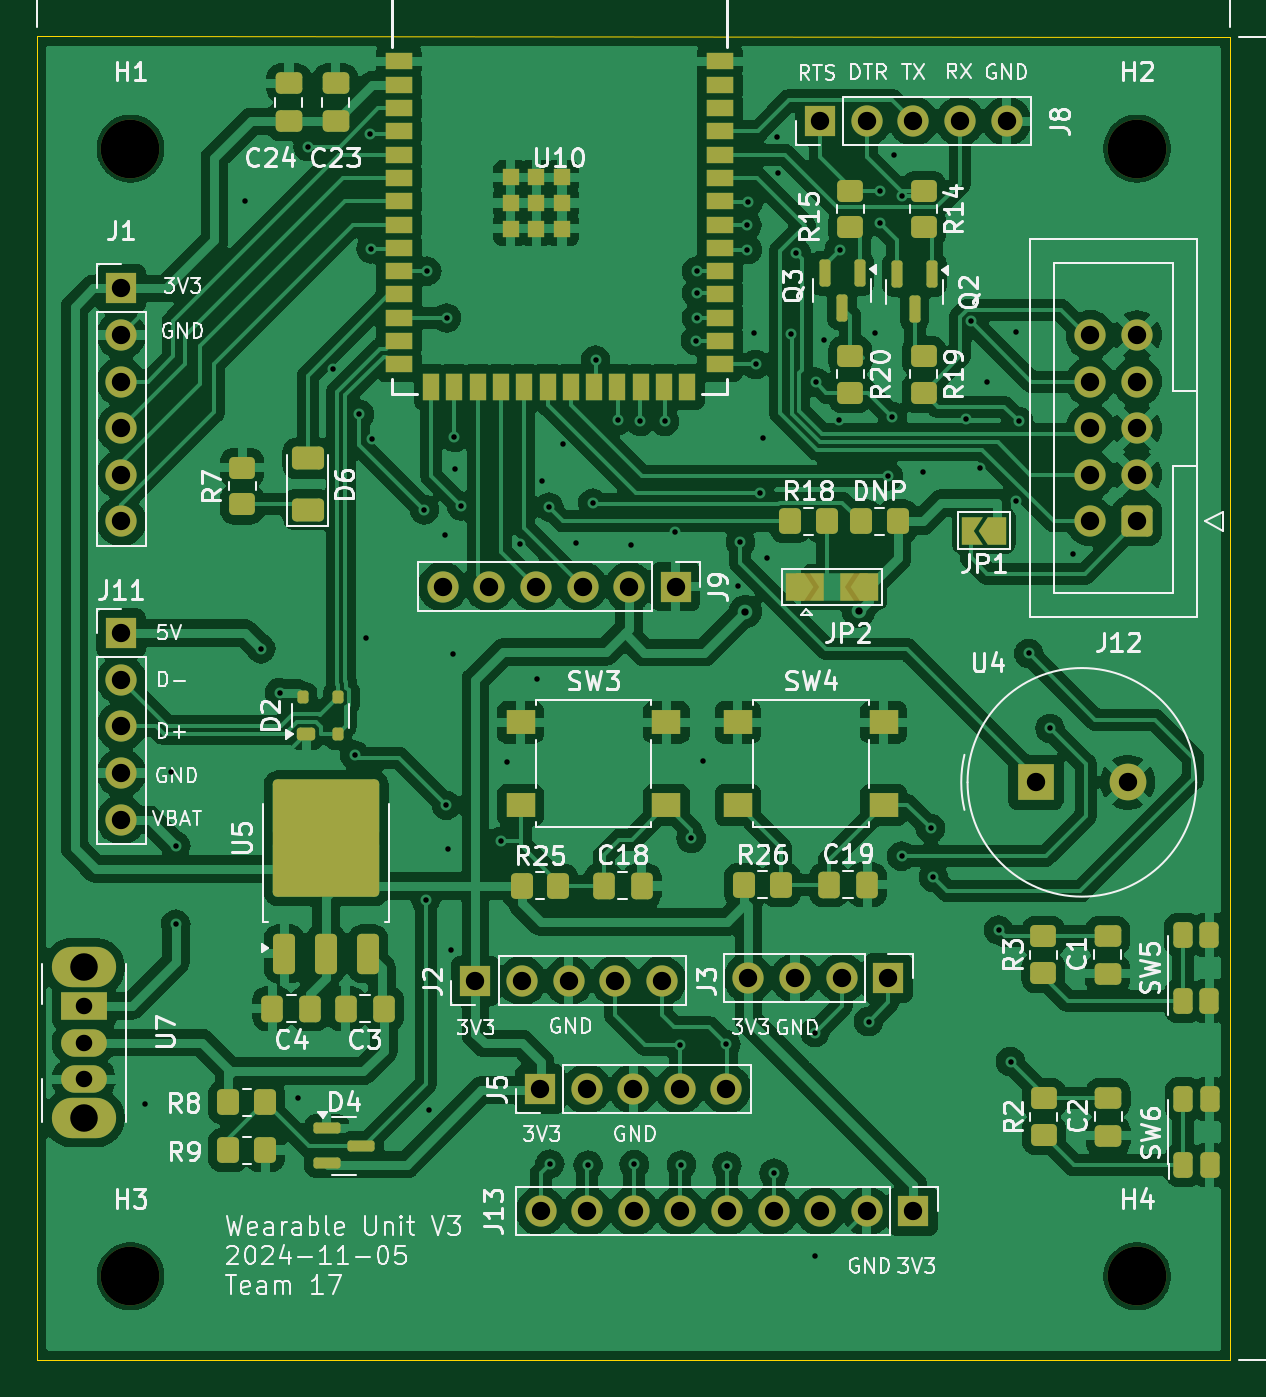
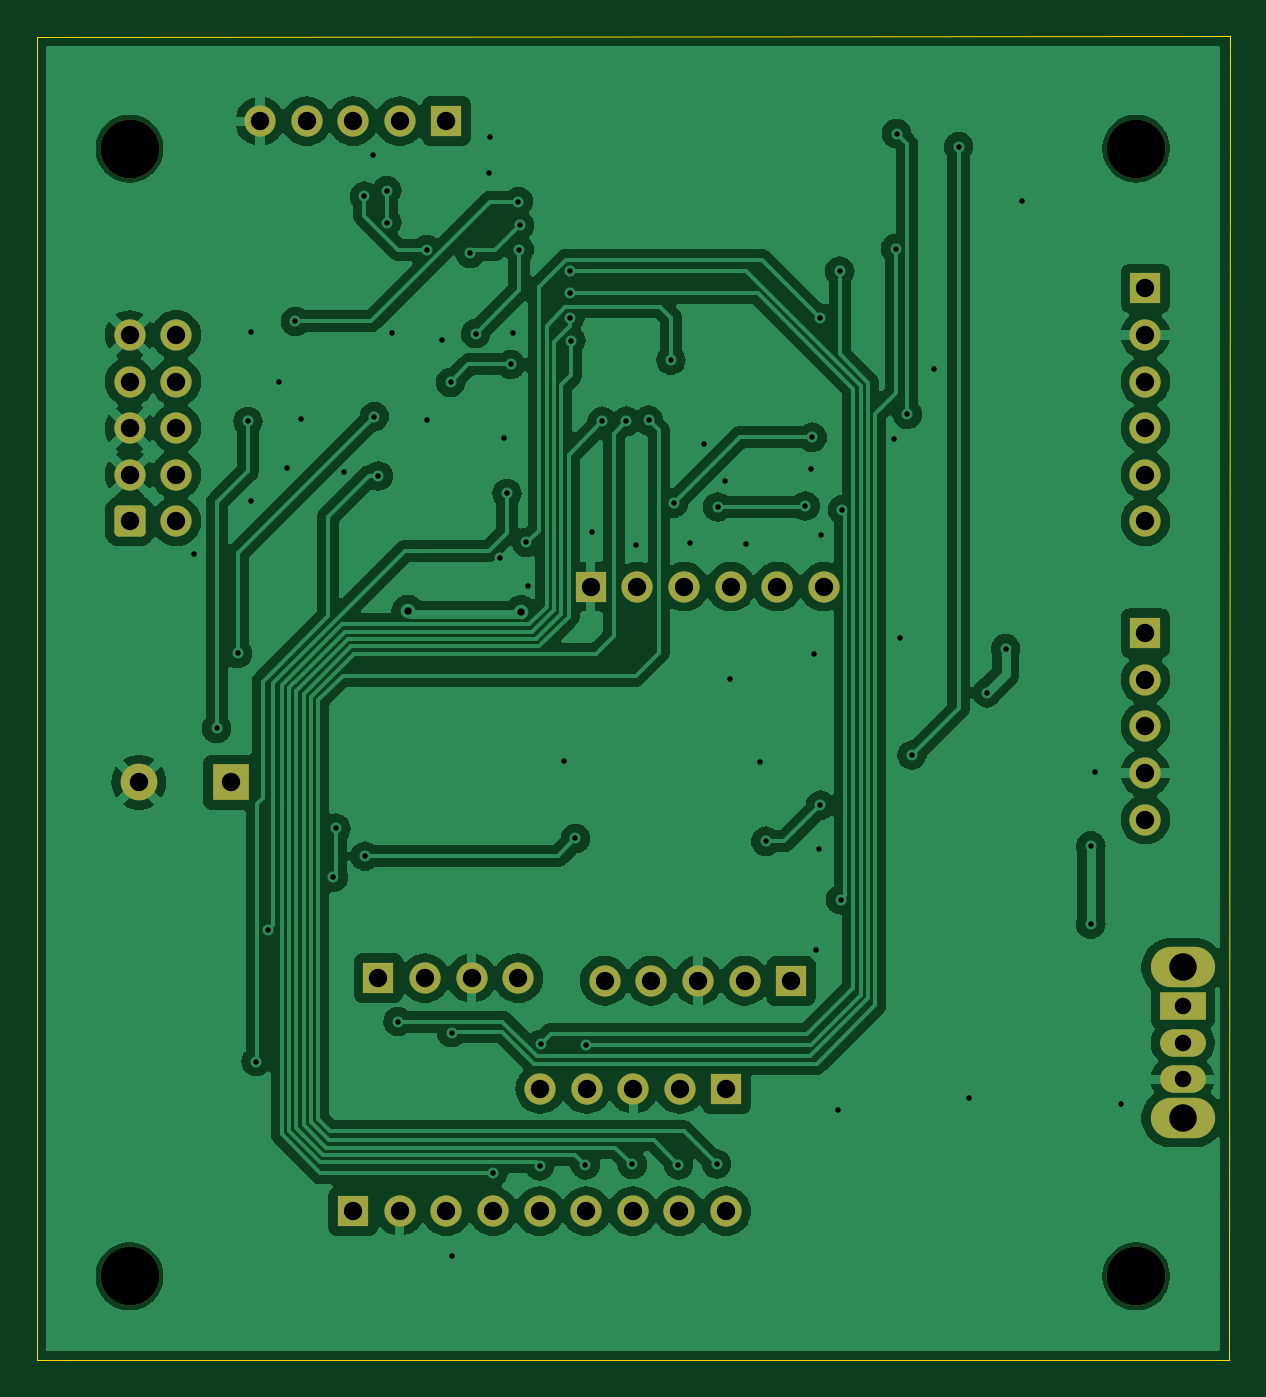
Circuit board: 11 layer files. Board 65.0 x 72.2 mm.
- bottom_copper: werable_unit (1)-B_Cu.gbr (158082 bytes)
- bottom_mask: werable_unit (1)-B_Mask.gbr (3373 bytes)
- paste: werable_unit (1)-B_Paste.gbr (459 bytes)
- bottom_silk: werable_unit (1)-B_Silkscreen.gbr (460 bytes)
- outline: werable_unit (1)-Edge_Cuts.gbr (689 bytes)
- top_copper: werable_unit (1)-F_Cu.gbr (285879 bytes)
- top_mask: werable_unit (1)-F_Mask.gbr (9556 bytes)
- paste: werable_unit (1)-F_Paste.gbr (6607 bytes)
- top_silk: werable_unit (1)-F_Silkscreen.gbr (125326 bytes)
- drill: werable_unit (1)-NPTH.drl (376 bytes)
- drill: werable_unit (1)-PTH.drl (2901 bytes)

=== bottom_copper: werable_unit (1)-B_Cu.gbr (158082 bytes, source omitted) ===
=== bottom_mask: werable_unit (1)-B_Mask.gbr ===
%TF.GenerationSoftware,KiCad,Pcbnew,8.0.6*%
%TF.CreationDate,2024-11-05T15:10:12-06:00*%
%TF.ProjectId,werable_unit (1),77657261-626c-4655-9f75-6e6974202831,rev?*%
%TF.SameCoordinates,Original*%
%TF.FileFunction,Soldermask,Bot*%
%TF.FilePolarity,Negative*%
%FSLAX46Y46*%
G04 Gerber Fmt 4.6, Leading zero omitted, Abs format (unit mm)*
G04 Created by KiCad (PCBNEW 8.0.6) date 2024-11-05 15:10:12*
%MOMM*%
%LPD*%
G01*
G04 APERTURE LIST*
G04 Aperture macros list*
%AMRoundRect*
0 Rectangle with rounded corners*
0 $1 Rounding radius*
0 $2 $3 $4 $5 $6 $7 $8 $9 X,Y pos of 4 corners*
0 Add a 4 corners polygon primitive as box body*
4,1,4,$2,$3,$4,$5,$6,$7,$8,$9,$2,$3,0*
0 Add four circle primitives for the rounded corners*
1,1,$1+$1,$2,$3*
1,1,$1+$1,$4,$5*
1,1,$1+$1,$6,$7*
1,1,$1+$1,$8,$9*
0 Add four rect primitives between the rounded corners*
20,1,$1+$1,$2,$3,$4,$5,0*
20,1,$1+$1,$4,$5,$6,$7,0*
20,1,$1+$1,$6,$7,$8,$9,0*
20,1,$1+$1,$8,$9,$2,$3,0*%
G04 Aperture macros list end*
%ADD10R,1.700000X1.700000*%
%ADD11O,1.700000X1.700000*%
%ADD12C,3.200000*%
%ADD13O,3.500000X2.200000*%
%ADD14R,2.500000X1.500000*%
%ADD15O,2.500000X1.500000*%
%ADD16RoundRect,0.250000X0.600000X0.600000X-0.600000X0.600000X-0.600000X-0.600000X0.600000X-0.600000X0*%
%ADD17C,1.700000*%
%ADD18R,2.000000X2.000000*%
%ADD19C,2.000000*%
G04 APERTURE END LIST*
D10*
%TO.C,J5*%
X95986600Y-105613200D03*
D11*
X98526600Y-105613200D03*
X101066600Y-105613200D03*
X103606600Y-105613200D03*
X106146600Y-105613200D03*
%TD*%
D12*
%TO.C,H4*%
X128524000Y-115824000D03*
%TD*%
D13*
%TO.C,U7*%
X71120000Y-98992000D03*
X71120000Y-107192000D03*
D14*
X71120000Y-101092000D03*
D15*
X71120000Y-103092000D03*
X71120000Y-105092000D03*
%TD*%
D10*
%TO.C,J9*%
X103378000Y-78232000D03*
D11*
X100838000Y-78232000D03*
X98298000Y-78232000D03*
X95758000Y-78232000D03*
X93218000Y-78232000D03*
X90678000Y-78232000D03*
%TD*%
D10*
%TO.C,J2*%
X92461000Y-99720400D03*
D11*
X95001000Y-99720400D03*
X97541000Y-99720400D03*
X100081000Y-99720400D03*
X102621000Y-99720400D03*
%TD*%
D16*
%TO.C,J12*%
X128524000Y-74676000D03*
D17*
X125984000Y-74676000D03*
X128524000Y-72136000D03*
X125984000Y-72136000D03*
X128524000Y-69596000D03*
X125984000Y-69596000D03*
X128524000Y-67056000D03*
X125984000Y-67056000D03*
X128524000Y-64516000D03*
X125984000Y-64516000D03*
%TD*%
D10*
%TO.C,J1*%
X73152000Y-61976000D03*
D11*
X73152000Y-64516000D03*
X73152000Y-67056000D03*
X73152000Y-69596000D03*
X73152000Y-72136000D03*
X73152000Y-74676000D03*
%TD*%
D12*
%TO.C,H3*%
X73660000Y-115824000D03*
%TD*%
D18*
%TO.C,U4*%
X123016000Y-88900000D03*
D19*
X128016000Y-88900000D03*
%TD*%
D12*
%TO.C,H1*%
X73660000Y-54356000D03*
%TD*%
D10*
%TO.C,J13*%
X116332000Y-112268000D03*
D11*
X113792000Y-112268000D03*
X111252000Y-112268000D03*
X108712000Y-112268000D03*
X106172000Y-112268000D03*
X103632000Y-112268000D03*
X101092000Y-112268000D03*
X98552000Y-112268000D03*
X96012000Y-112268000D03*
%TD*%
D10*
%TO.C,J11*%
X73152000Y-80772000D03*
D11*
X73152000Y-83312000D03*
X73152000Y-85852000D03*
X73152000Y-88392000D03*
X73152000Y-90932000D03*
%TD*%
D12*
%TO.C,H2*%
X128524000Y-54356000D03*
%TD*%
D10*
%TO.C,J8*%
X111252000Y-52857400D03*
D11*
X113792000Y-52857400D03*
X116332000Y-52857400D03*
X118872000Y-52857400D03*
X121412000Y-52857400D03*
%TD*%
D10*
%TO.C,J3*%
X114960400Y-99568000D03*
D11*
X112420400Y-99568000D03*
X109880400Y-99568000D03*
X107340400Y-99568000D03*
%TD*%
M02*

=== paste: werable_unit (1)-B_Paste.gbr ===
%TF.GenerationSoftware,KiCad,Pcbnew,8.0.6*%
%TF.CreationDate,2024-11-05T15:10:12-06:00*%
%TF.ProjectId,werable_unit (1),77657261-626c-4655-9f75-6e6974202831,rev?*%
%TF.SameCoordinates,Original*%
%TF.FileFunction,Paste,Bot*%
%TF.FilePolarity,Positive*%
%FSLAX46Y46*%
G04 Gerber Fmt 4.6, Leading zero omitted, Abs format (unit mm)*
G04 Created by KiCad (PCBNEW 8.0.6) date 2024-11-05 15:10:12*
%MOMM*%
%LPD*%
G01*
G04 APERTURE LIST*
G04 APERTURE END LIST*
M02*

=== bottom_silk: werable_unit (1)-B_Silkscreen.gbr ===
%TF.GenerationSoftware,KiCad,Pcbnew,8.0.6*%
%TF.CreationDate,2024-11-05T15:10:12-06:00*%
%TF.ProjectId,werable_unit (1),77657261-626c-4655-9f75-6e6974202831,rev?*%
%TF.SameCoordinates,Original*%
%TF.FileFunction,Legend,Bot*%
%TF.FilePolarity,Positive*%
%FSLAX46Y46*%
G04 Gerber Fmt 4.6, Leading zero omitted, Abs format (unit mm)*
G04 Created by KiCad (PCBNEW 8.0.6) date 2024-11-05 15:10:12*
%MOMM*%
%LPD*%
G01*
G04 APERTURE LIST*
G04 APERTURE END LIST*
M02*

=== outline: werable_unit (1)-Edge_Cuts.gbr ===
%TF.GenerationSoftware,KiCad,Pcbnew,8.0.6*%
%TF.CreationDate,2024-11-05T15:10:12-06:00*%
%TF.ProjectId,werable_unit (1),77657261-626c-4655-9f75-6e6974202831,rev?*%
%TF.SameCoordinates,Original*%
%TF.FileFunction,Profile,NP*%
%FSLAX46Y46*%
G04 Gerber Fmt 4.6, Leading zero omitted, Abs format (unit mm)*
G04 Created by KiCad (PCBNEW 8.0.6) date 2024-11-05 15:10:12*
%MOMM*%
%LPD*%
G01*
G04 APERTURE LIST*
%TA.AperFunction,Profile*%
%ADD10C,0.050000*%
%TD*%
G04 APERTURE END LIST*
D10*
X133580000Y-48250000D02*
X133590000Y-120400000D01*
X68580000Y-120380000D02*
X68560000Y-48240000D01*
X133590000Y-120400000D02*
X68580000Y-120380000D01*
X68560000Y-48240000D02*
X133580000Y-48250000D01*
M02*

=== top_copper: werable_unit (1)-F_Cu.gbr (285879 bytes, source omitted) ===
=== top_mask: werable_unit (1)-F_Mask.gbr (9556 bytes, source omitted) ===
=== paste: werable_unit (1)-F_Paste.gbr (6607 bytes, source omitted) ===
=== top_silk: werable_unit (1)-F_Silkscreen.gbr (125326 bytes, source omitted) ===
=== drill: werable_unit (1)-NPTH.drl ===
M48
; DRILL file {KiCad 8.0.6} date 2024-11-05T15:10:09-0600
; FORMAT={-:-/ absolute / inch / decimal}
; #@! TF.CreationDate,2024-11-05T15:10:09-06:00
; #@! TF.GenerationSoftware,Kicad,Pcbnew,8.0.6
; #@! TF.FileFunction,NonPlated,1,2,NPTH
FMAT,2
INCH
; #@! TA.AperFunction,NonPlated,NPTH,ComponentDrill
T1C0.1260
%
G90
G05
T1
X2.9Y-2.14
X2.9Y-4.56
X5.06Y-2.14
X5.06Y-4.56
M30

=== drill: werable_unit (1)-PTH.drl ===
M48
; DRILL file {KiCad 8.0.6} date 2024-11-05T15:10:09-0600
; FORMAT={-:-/ absolute / inch / decimal}
; #@! TF.CreationDate,2024-11-05T15:10:09-06:00
; #@! TF.GenerationSoftware,Kicad,Pcbnew,8.0.6
; #@! TF.FileFunction,Plated,1,2,PTH
FMAT,2
INCH
; #@! TA.AperFunction,Plated,PTH,ViaDrill
T1C0.0118
; #@! TA.AperFunction,Plated,PTH,ViaDrill
T2C0.0157
; #@! TA.AperFunction,Plated,PTH,ComponentDrill
T3C0.0354
; #@! TA.AperFunction,Plated,PTH,ComponentDrill
T4C0.0394
; #@! TA.AperFunction,Plated,PTH,ComponentDrill
T5C0.0591
%
G90
G05
T1
X2.932Y-4.191
X2.988Y-3.477
X2.9972Y-3.6362
X2.9972Y-3.8042
X3.1457Y-2.2516
X3.1799Y-3.2134
X3.2201Y-3.3079
X3.2591Y-4.1772
X3.2811Y-2.1358
X3.3346Y-2.6134
X3.3811Y-3.4413
X3.391Y-2.71
X3.4063Y-3.1902
X3.414Y-2.108
X3.416Y-2.355
X3.4185Y-2.7626
X3.5304Y-2.915
X3.534Y-3.7518
X3.536Y-2.403
X3.5406Y-4.2028
X3.5756Y-2.9693
X3.5776Y-3.5488
X3.5785Y-2.5035
X3.5815Y-3.6437
X3.587Y-3.8591
X3.5921Y-3.224
X3.5953Y-2.7594
X3.5972Y-2.8272
X3.61Y-2.907
X3.6945Y-3.6264
X3.7071Y-3.4567
X3.7366Y-2.9894
X3.772Y-3.2783
X3.7827Y-2.8524
X3.798Y-2.909
X3.8Y-4.319
X3.828Y-2.7732
X3.8563Y-2.9874
X3.882Y-4.321
X3.8921Y-2.9008
X3.898Y-2.594
X3.946Y-2.723
X3.9736Y-2.9902
X3.981Y-4.32
X3.994Y-2.725
X4.046Y-2.725
X4.0677Y-2.9636
X4.08Y-4.064
X4.082Y-4.321
X4.1031Y-3.6201
X4.113Y-2.552
X4.115Y-2.403
X4.115Y-2.45
X4.115Y-2.503
X4.1283Y-3.4551
X4.178Y-4.062
X4.18Y-4.3231
X4.2039Y-3.0776
X4.2087Y-2.9846
X4.223Y-2.305
X4.224Y-2.357
X4.226Y-2.254
X4.237Y-2.5354
X4.2417Y-2.6031
X4.25Y-2.8799
X4.2563Y-2.761
X4.2654Y-3.0193
X4.281Y-4.3389
X4.2874Y-2.1157
X4.2894Y-2.1933
X4.317Y-2.537
X4.329Y-2.365
X4.369Y-4.037
X4.369Y-4.517
X4.3709Y-2.6413
X4.3886Y-2.5508
X4.4213Y-2.722
X4.422Y-2.357
X4.484Y-4.0134
X4.4972Y-2.5366
X4.508Y-2.23
X4.508Y-2.299
X4.526Y-2.8425
X4.535Y-2.7154
X4.5386Y-2.1547
X4.5547Y-3.6583
X4.556Y-2.2423
X4.6004Y-2.8346
X4.6169Y-3.5984
X4.6228Y-3.7035
X4.6925Y-2.7209
X4.704Y-2.511
X4.722Y-2.8252
X4.739Y-2.6417
X4.763Y-3.817
X4.7886Y-4.0992
X4.7996Y-2.5335
X4.8004Y-2.8953
X4.8059Y-2.7252
X4.828Y-3.2232
X4.8732Y-3.3843
X4.922Y-3.0091
T2
X4.2196Y-3.1334
X4.4623Y-3.1326
T3
X2.8Y-3.98
X2.8Y-4.0587
X2.8Y-4.1375
T4
X2.88Y-2.44
X2.88Y-2.54
X2.88Y-2.64
X2.88Y-2.74
X2.88Y-2.84
X2.88Y-2.94
X2.88Y-3.18
X2.88Y-3.28
X2.88Y-3.38
X2.88Y-3.48
X2.88Y-3.58
X3.57Y-3.08
X3.6402Y-3.926
X3.67Y-3.08
X3.7402Y-3.926
X3.77Y-3.08
X3.779Y-4.158
X3.78Y-4.42
X3.8402Y-3.926
X3.87Y-3.08
X3.879Y-4.158
X3.88Y-4.42
X3.9402Y-3.926
X3.97Y-3.08
X3.979Y-4.158
X3.98Y-4.42
X4.0402Y-3.926
X4.07Y-3.08
X4.079Y-4.158
X4.08Y-4.42
X4.179Y-4.158
X4.18Y-4.42
X4.226Y-3.92
X4.28Y-4.42
X4.326Y-3.92
X4.38Y-2.081
X4.38Y-4.42
X4.426Y-3.92
X4.48Y-2.081
X4.48Y-4.42
X4.526Y-3.92
X4.58Y-2.081
X4.58Y-4.42
X4.68Y-2.081
X4.78Y-2.081
X4.8431Y-3.5
X4.96Y-2.54
X4.96Y-2.64
X4.96Y-2.74
X4.96Y-2.84
X4.96Y-2.94
X5.04Y-3.5
X5.06Y-2.54
X5.06Y-2.64
X5.06Y-2.74
X5.06Y-2.84
X5.06Y-2.94
T5
X2.8Y-3.8973
X2.8Y-4.2202
M30

